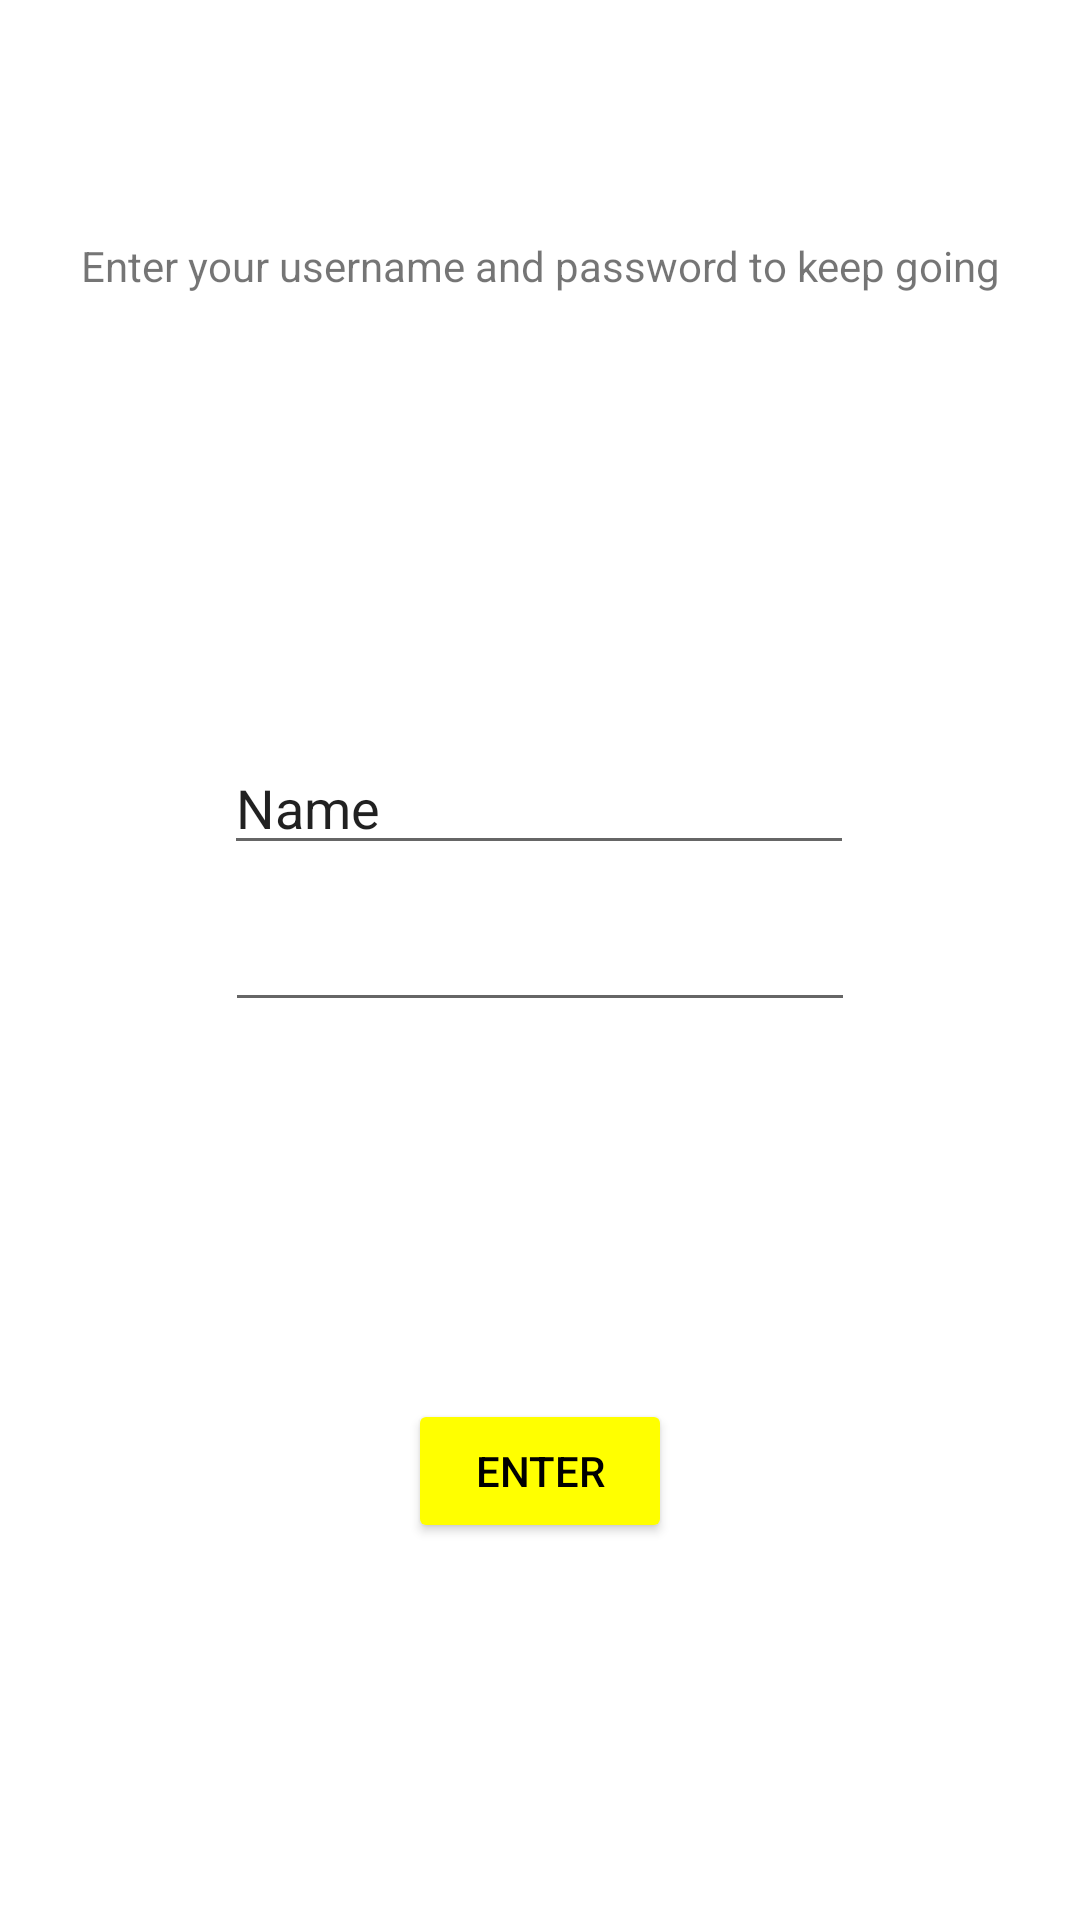

This screen was rendered from an Android layout file. Write that file and the resources it references.
<!-- AndroidManifest.xml: application theme Theme.Panda_Quire_Application -->
<!-- res/layout/fragment_register_page.xml -->
<?xml version="1.0" encoding="utf-8"?>
<FrameLayout xmlns:android="http://schemas.android.com/apk/res/android"
    xmlns:app="http://schemas.android.com/apk/res-auto"
    xmlns:tools="http://schemas.android.com/tools"
    android:layout_width="match_parent"
    android:layout_height="match_parent"
    tools:context=".RegisterPage">

    <androidx.constraintlayout.widget.ConstraintLayout
        android:layout_width="match_parent"
        android:layout_height="match_parent">

        <TextView
            android:id="@+id/textView2"
            android:layout_width="328dp"
            android:layout_height="177dp"
            android:gravity="center"
            android:text="Enter your username and password to keep going"
            android:textAlignment="center"
            app:layout_constraintEnd_toEndOf="parent"
            app:layout_constraintStart_toStartOf="parent"
            app:layout_constraintTop_toTopOf="parent" />

        <EditText
            android:id="@+id/editTextUserName"
            android:layout_width="wrap_content"
            android:layout_height="wrap_content"
            android:layout_marginTop="64dp"
            android:ems="10"
            android:inputType="textPersonName"
            android:text="Name"
            app:layout_constraintBottom_toTopOf="@+id/editTextPassword"
            app:layout_constraintEnd_toEndOf="parent"
            app:layout_constraintHorizontal_bias="0.497"
            app:layout_constraintStart_toStartOf="parent"
            app:layout_constraintTop_toBottomOf="@+id/textView2"
            app:layout_constraintVertical_bias="0.35" />

        <EditText
            android:id="@+id/editTextPassword"
            android:layout_width="wrap_content"
            android:layout_height="wrap_content"
            android:ems="10"
            android:inputType="textPassword"
            app:layout_constraintBottom_toBottomOf="parent"
            app:layout_constraintEnd_toEndOf="parent"
            app:layout_constraintStart_toStartOf="parent"
            app:layout_constraintTop_toTopOf="parent" />

        <Button
            android:id="@+id/btn_OnScreenTwo"
            android:layout_width="wrap_content"
            android:layout_height="wrap_content"
            android:text="Enter"
            android:backgroundTint="#ff0"
            android:textColor="@color/black"
            app:layout_constraintBottom_toBottomOf="parent"
            app:layout_constraintEnd_toEndOf="parent"
            app:layout_constraintStart_toStartOf="parent"
            app:layout_constraintTop_toBottomOf="@+id/editTextPassword" />

    </androidx.constraintlayout.widget.ConstraintLayout>

</FrameLayout>
<!-- resources referenced by this layout -->
<resources>
  <style name="Theme.Panda_Quire_Application" parent="Theme.MaterialComponents.DayNight.DarkActionBar">
          
          <item name="colorPrimary">@color/purple_500</item>
          <item name="colorPrimaryVariant">@color/purple_700</item>
          <item name="colorOnPrimary">@color/white</item>
          
          <item name="colorSecondary">@color/teal_200</item>
          <item name="colorSecondaryVariant">@color/teal_700</item>
          <item name="colorOnSecondary">@color/black</item>
          
          <item name="android:statusBarColor">?attr/colorPrimaryVariant</item>
          
      </style>
  <!-- not gathered from this repository: default colours our renderer supplied (Android Studio template values) -->
  <color name="purple_500">#FF6200EE</color>
  <color name="purple_700">#FF3700B3</color>
  <color name="teal_200">#FF03DAC5</color>
  <color name="teal_700">#FF018786</color>
  <color name="black">#FF000000</color>
  <color name="white">#FFFFFFFF</color>
</resources>
